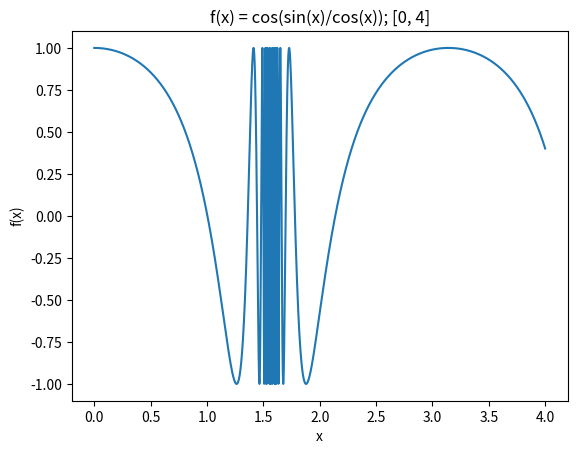

Recreate this plot in Python. (Note: this script raises an exception after producing the figure.)
#!/usr/bin/env python3

import numpy as np
import matplotlib.pyplot as plt


def f1(x: np.ndarray) -> np.ndarray:
    if isinstance(x, np.ndarray):
        x = x[(x >= 0) & (x <= 4)]
    return np.cos(np.sin(x)/np.cos(x))


def plot(x: np.ndarray, y: np.ndarray, title: str):
    plt.plot(x, y)
    plt.xlabel('x')
    plt.ylabel('f(x)')
    plt.title(title)
    plt.savefig('plots/P3/f.png')
    plt.show()


def main():
    x = np.linspace(0, 4, 10000)
    y = f1(x)
    plot(x, y, 'f(x) = cos(sin(x)/cos(x)); [0, 4]')


if __name__ == '__main__':
    main()
    print(f1(1.56))
